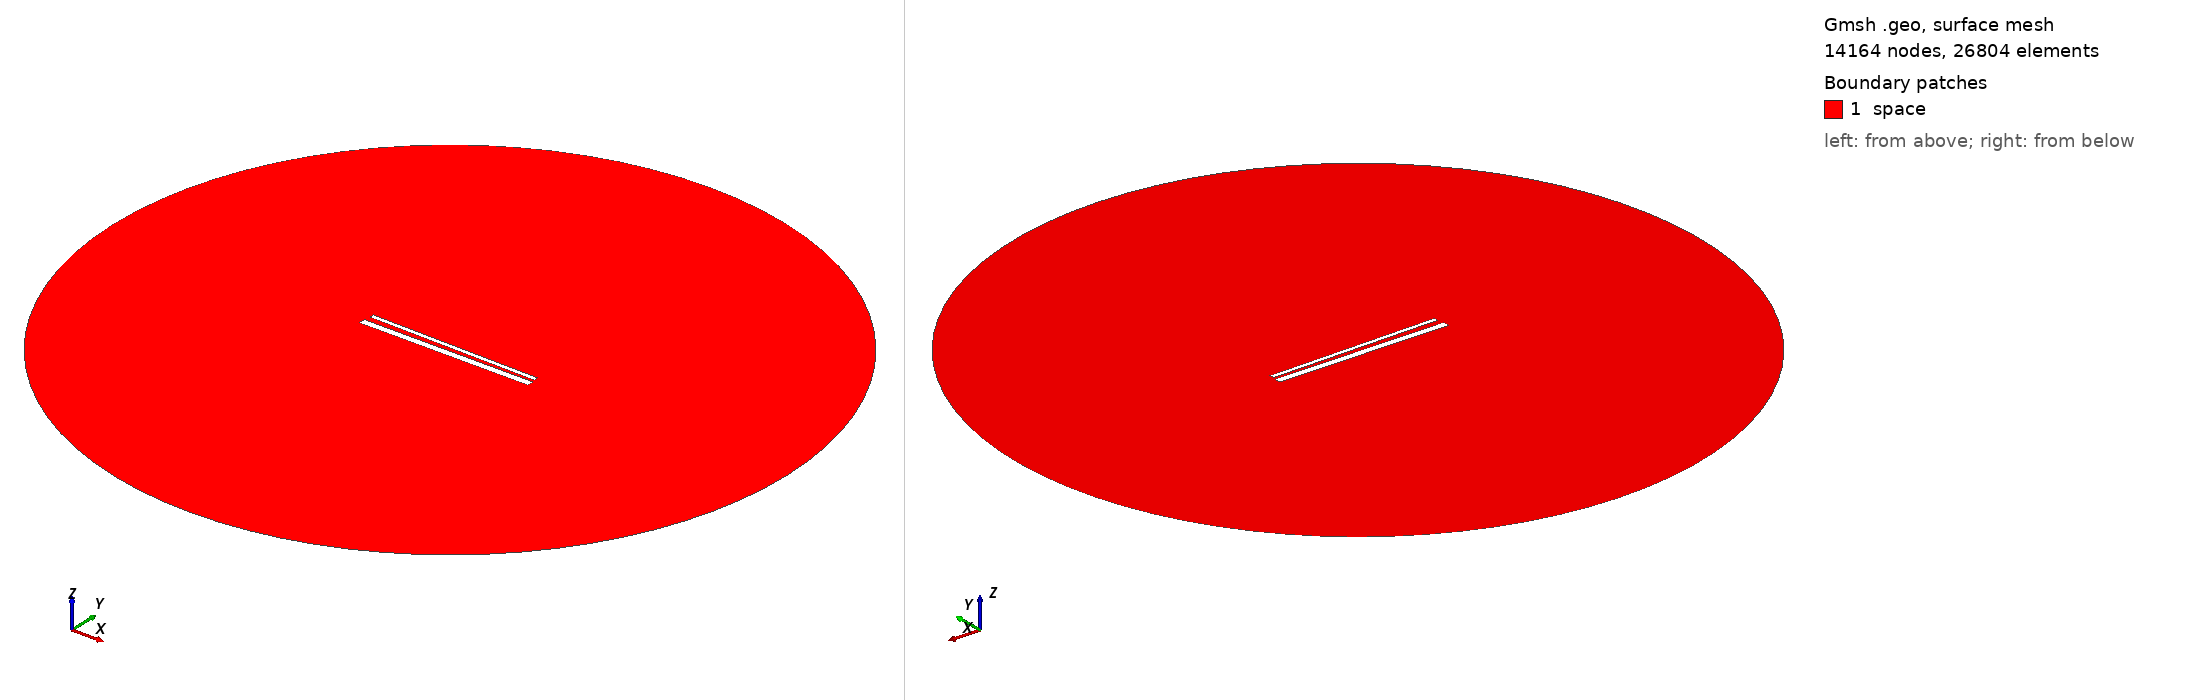

Gmsh geometry script, surface-meshed: 14164 nodes, 26804 surface elements. Boundary patches (legend numbers): 1 space. Left view from above one corner, right view from below the opposite corner. Legend entries are the model's physical surfaces. The drawing asked Gmsh for element sizes between 1% and 20% of the model's largest extent; the script's own settings can give other sizes.

=== 950.geo (drawn) ===
// Set the geometry kernel
SetFactory("OpenCASCADE");

//---------------------------------------
// Rectangles
//---------------------------------------

// Rectangle 1 (top)
Point(1) = {-49.4, 1.5722222222222222, 0, 1.0};
Point(2) = {49.4, 1.5722222222222222, 0, 1.0};
Point(3) = {49.4, 4.372222222222223, 0, 1.0};
Point(4) = {-49.4, 4.372222222222223, 0, 1.0};

Line(1) = {1, 2};
Line(2) = {2, 3};
Line(3) = {3, 4};
Line(4) = {4, 1};

Line Loop(1) = {1, 2, 3, 4};
Plane Surface(1) = {1};

Rotate { {0, 0, 1}, {0,  0.9722222222222222,  0}, -0.017 } {
  Surface{1};
}

// Rectangle 2 (bottom)
Point(5) = {-50,-0.9722222222222222, 0, 1.0};
Point(6) = { 50,-0.9722222222222222, 0, 1.0};
Point(7) = { 50,-4.972222222222222, 0, 1.0};
Point(8) = {-50,-4.972222222222222, 0, 1.0};

Line(5) = {5, 6};
Line(6) = {6, 7};
Line(7) = {7, 8};
Line(8) = {8, 5};

Line Loop(2) = {5, 6, 7, 8};
Plane Surface(2) = {2}; 


//---------------------------------------
// Circle
//---------------------------------------

// Define points
Point(9) = {0, 0, 0};        // Center
Point(10) = {200, 0, 0};     // Start point
Point(11) = {0, 200, 0};     // 90 degrees
Point(12) = {-200, 0, 0};    // 180 degrees
Point(13) = {0, -200, 0};    // 270 degrees

// Define circle arcs (each needs start, center, end)
Circle(9) = {10, 9, 11};
Circle(10) = {11, 9, 12};
Circle(11) = {12, 9, 13};
Circle(12) = {13, 9, 10};

// Define curve loop and surface if needed
Curve Loop(3) = {9, 10, 11, 12};
Surface(3) = {3};

// Subtract Rectangles from Circle
BooleanDifference{ Surface{3}; Delete; }{ Surface{1}; Surface{2}; Delete; }

//---------------------------------------
// Transfinite Lines and Surface
//---------------------------------------
r = 7;
Transfinite Line {1, 3} = 50*r Using Progression 1;
Transfinite Line {2, 4} = 2*r Using Progression 1;
Transfinite Line {5, 7} = 50*r Using Progression 1;
Transfinite Line {6, 8} = 2*r Using Progression 1;
Transfinite Line {9, 10, 11, 12} = 20 Using Progression 1;

//---------------------------------------
// Define Physical Groups
//---------------------------------------                

//--- Physical Curves
// Physical groups for boundaries
Physical Line("force_segment", 10) = {1};
Physical Line("upper_plate", 11) = {2, 3, 4};
Physical Line("lower_plate", 12) = {5, 6, 7, 8};
Physical Line("boundary", 20) = {9, 10, 11, 12};

//--- Physical Surfaces
Physical Surface("space", 30) = {3};

//---------------------------------------
// 6. Generate the Mesh
//---------------------------------------
Mesh 2;  // 2D mesh generation
